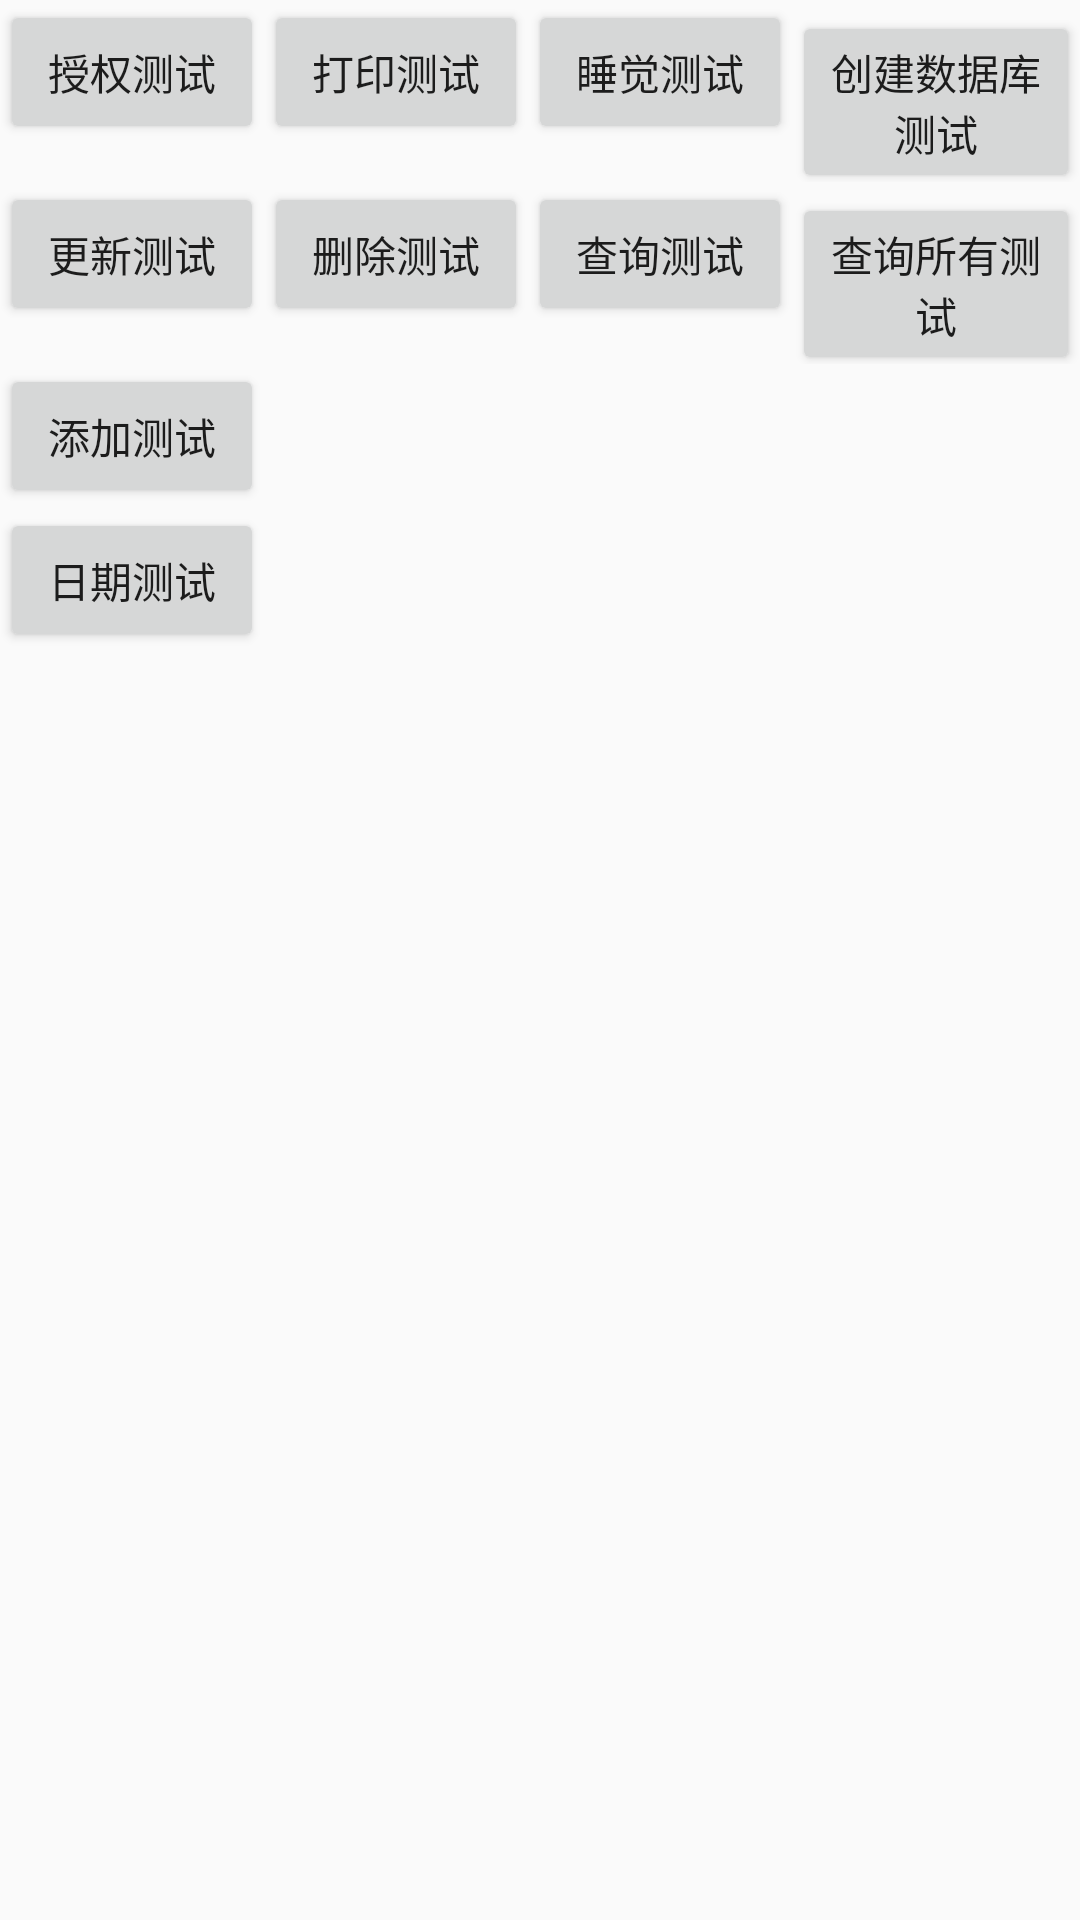

Write the Android layout XML for this screen, with the resource values it uses.
<!-- AndroidManifest.xml: application theme AppTheme -->
<!-- res/layout/auth_layout.xml -->
<?xml version="1.0" encoding="utf-8"?>

<LinearLayout xmlns:android="http://schemas.android.com/apk/res/android"
    android:orientation="vertical" android:layout_width="match_parent"
    android:layout_height="match_parent">
    <LinearLayout
        android:layout_width="match_parent"
        android:layout_height="wrap_content"
        android:orientation="horizontal">
        <Button
            android:id="@+id/btn_auth_ceshi"
            android:layout_width="wrap_content"
            android:layout_height="wrap_content"
            android:text="@string/auth_button"/>
        <Button
            android:id="@+id/btn_dayin_ceshi"
            android:layout_width="wrap_content"
            android:layout_height="wrap_content"
            android:text="@string/dayinceshi"/>
        <Button
            android:id="@+id/btn_slepp_ceshi"
            android:layout_width="wrap_content"
            android:layout_height="wrap_content"
            android:text="@string/sleepceshi"/>
        <Button
            android:id="@+id/btn_sqlit_ceshi"
            android:layout_width="wrap_content"
            android:layout_height="wrap_content"
            android:text="@string/sqlite_test"/>

    </LinearLayout>
    <LinearLayout
        android:layout_width="match_parent"
        android:layout_height="wrap_content">
        <Button
            android:id="@+id/btn_update_ceshi"
            android:layout_width="wrap_content"
            android:layout_height="wrap_content"
            android:text="@string/update_test"/>
        <Button
            android:id="@+id/btn_delete_ceshi"
            android:layout_width="wrap_content"
            android:layout_height="wrap_content"
            android:text="@string/delete_test"/>
        <Button
            android:id="@+id/btn_query_ceshi"
            android:layout_width="wrap_content"
            android:layout_height="wrap_content"
            android:text="@string/query_test"/>
        <Button
            android:id="@+id/btn_query_all_ceshi"
            android:layout_width="wrap_content"
            android:layout_height="wrap_content"
            android:text="@string/query_all_test"/>
    </LinearLayout>
    <Button
        android:id="@+id/btn_add_ceshi"
        android:layout_width="wrap_content"
        android:layout_height="wrap_content"
        android:text="@string/add_test"/>
    <ImageView
        android:id="@+id/img_ceshi_slite"
        android:layout_width="wrap_content"
        android:layout_height="wrap_content" />
    <Button
        android:id="@+id/btn_date_ceshi"
        android:layout_width="wrap_content"
        android:layout_height="wrap_content"
        android:text="日期测试"/>

</LinearLayout>
<!-- resources referenced by this layout -->
<resources>
  <string name="add_test">添加测试</string>
  <string name="auth_button">授权测试</string>
  <string name="dayinceshi">打印测试</string>
  <string name="delete_test">删除测试</string>
  <string name="query_all_test">查询所有测试</string>
  <string name="query_test">查询测试</string>
  <string name="sleepceshi">睡觉测试</string>
  <string name="sqlite_test">创建数据库测试</string>
  <string name="update_test">更新测试</string>
  <style name="AppTheme" parent="Theme.AppCompat.Light.DarkActionBar">
          
          <item name="colorPrimary">@color/colorPrimary</item>
          <item name="colorPrimaryDark">@color/colorPrimaryDark</item>
          <item name="colorAccent">@color/colorAccent</item>
      </style>
  <color name="colorPrimary">#3F51B5</color>
  <color name="colorPrimaryDark">#303F9F</color>
  <color name="colorAccent">#FF4081</color>
</resources>
